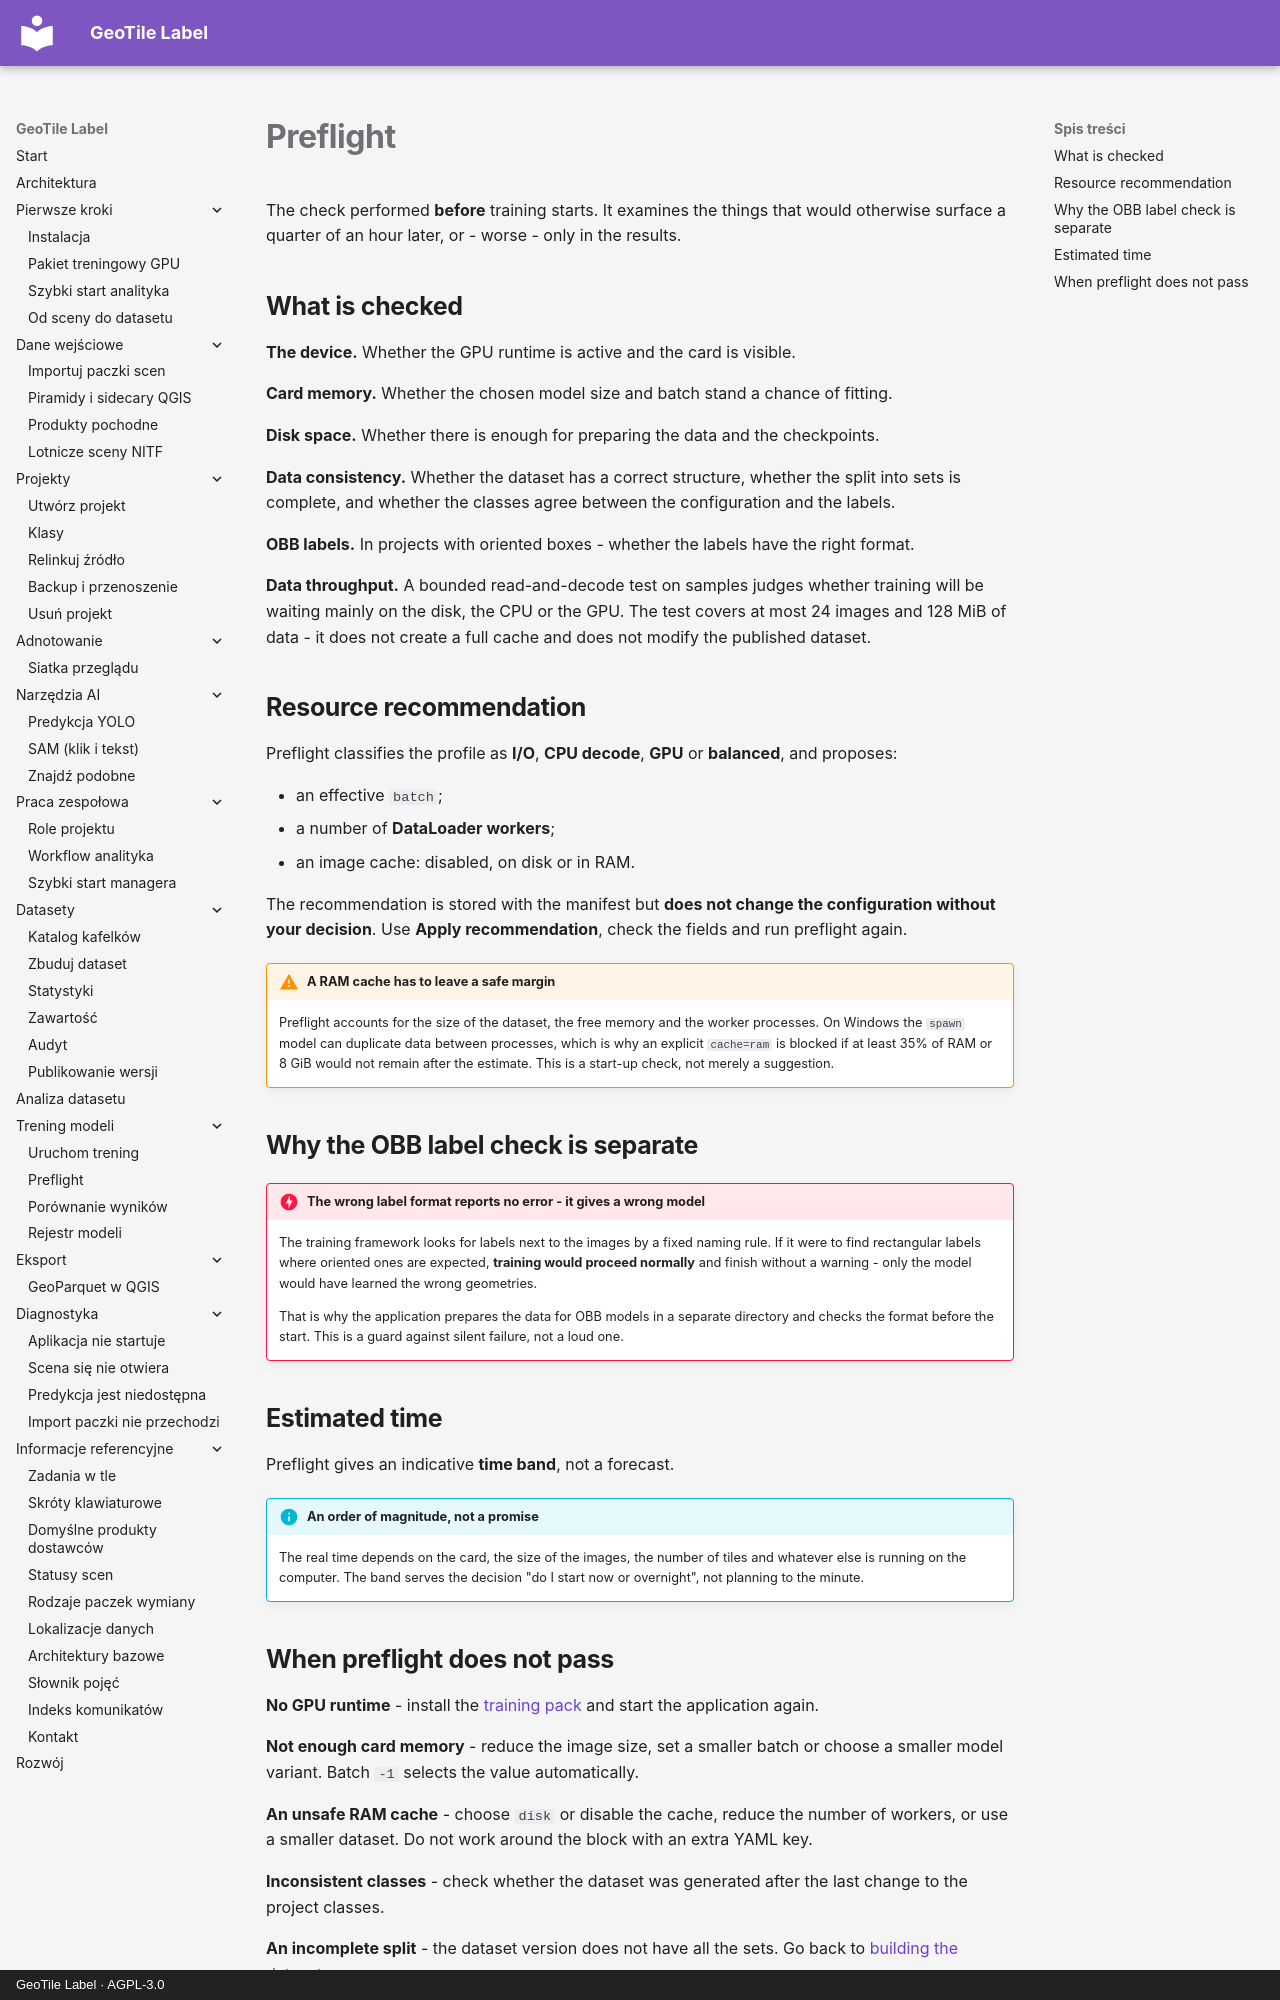

repository: jakubslesinski/geotile-label · page: training/preflight.en.html · generator: mkdocs · copyright: GeoTile Label · AGPL-3.0

# Preflight

The check performed **before** training starts. It examines the things that would
otherwise surface a quarter of an hour later, or - worse - only in the results.

## What is checked

**The device.** Whether the GPU runtime is active and the card is visible.

**Card memory.** Whether the chosen model size and batch stand a chance of fitting.

**Disk space.** Whether there is enough for preparing the data and the checkpoints.

**Data consistency.** Whether the dataset has a correct structure, whether the split into
sets is complete, and whether the classes agree between the configuration and the labels.

**OBB labels.** In projects with oriented boxes - whether the labels have the right
format.

**Data throughput.** A bounded read-and-decode test on samples judges whether training
will be waiting mainly on the disk, the CPU or the GPU. The test covers at most 24 images
and 128 MiB of data - it does not create a full cache and does not modify the published
dataset.

## Resource recommendation

Preflight classifies the profile as **I/O**, **CPU decode**, **GPU** or **balanced**, and
proposes:

- an effective `batch`;
- a number of **DataLoader workers**;
- an image cache: disabled, on disk or in RAM.

The recommendation is stored with the manifest but **does not change the configuration
without your decision**. Use **Apply recommendation**, check the fields and run preflight
again.

!!! warning "A RAM cache has to leave a safe margin"

    Preflight accounts for the size of the dataset, the free memory and the worker
    processes. On Windows the `spawn` model can duplicate data between processes, which is
    why an explicit `cache=ram` is blocked if at least 35% of RAM or 8 GiB would not remain
    after the estimate. This is a start-up check, not merely a suggestion.

## Why the OBB label check is separate

!!! danger "The wrong label format reports no error - it gives a wrong model"

    The training framework looks for labels next to the images by a fixed naming rule. If
    it were to find rectangular labels where oriented ones are expected, **training would
    proceed normally** and finish without a warning - only the model would have learned the
    wrong geometries.

    That is why the application prepares the data for OBB models in a separate directory
    and checks the format before the start. This is a guard against silent failure, not a
    loud one.

## Estimated time

Preflight gives an indicative **time band**, not a forecast.

!!! info "An order of magnitude, not a promise"

    The real time depends on the card, the size of the images, the number of tiles and
    whatever else is running on the computer. The band serves the decision "do I start now
    or overnight", not planning to the minute.
